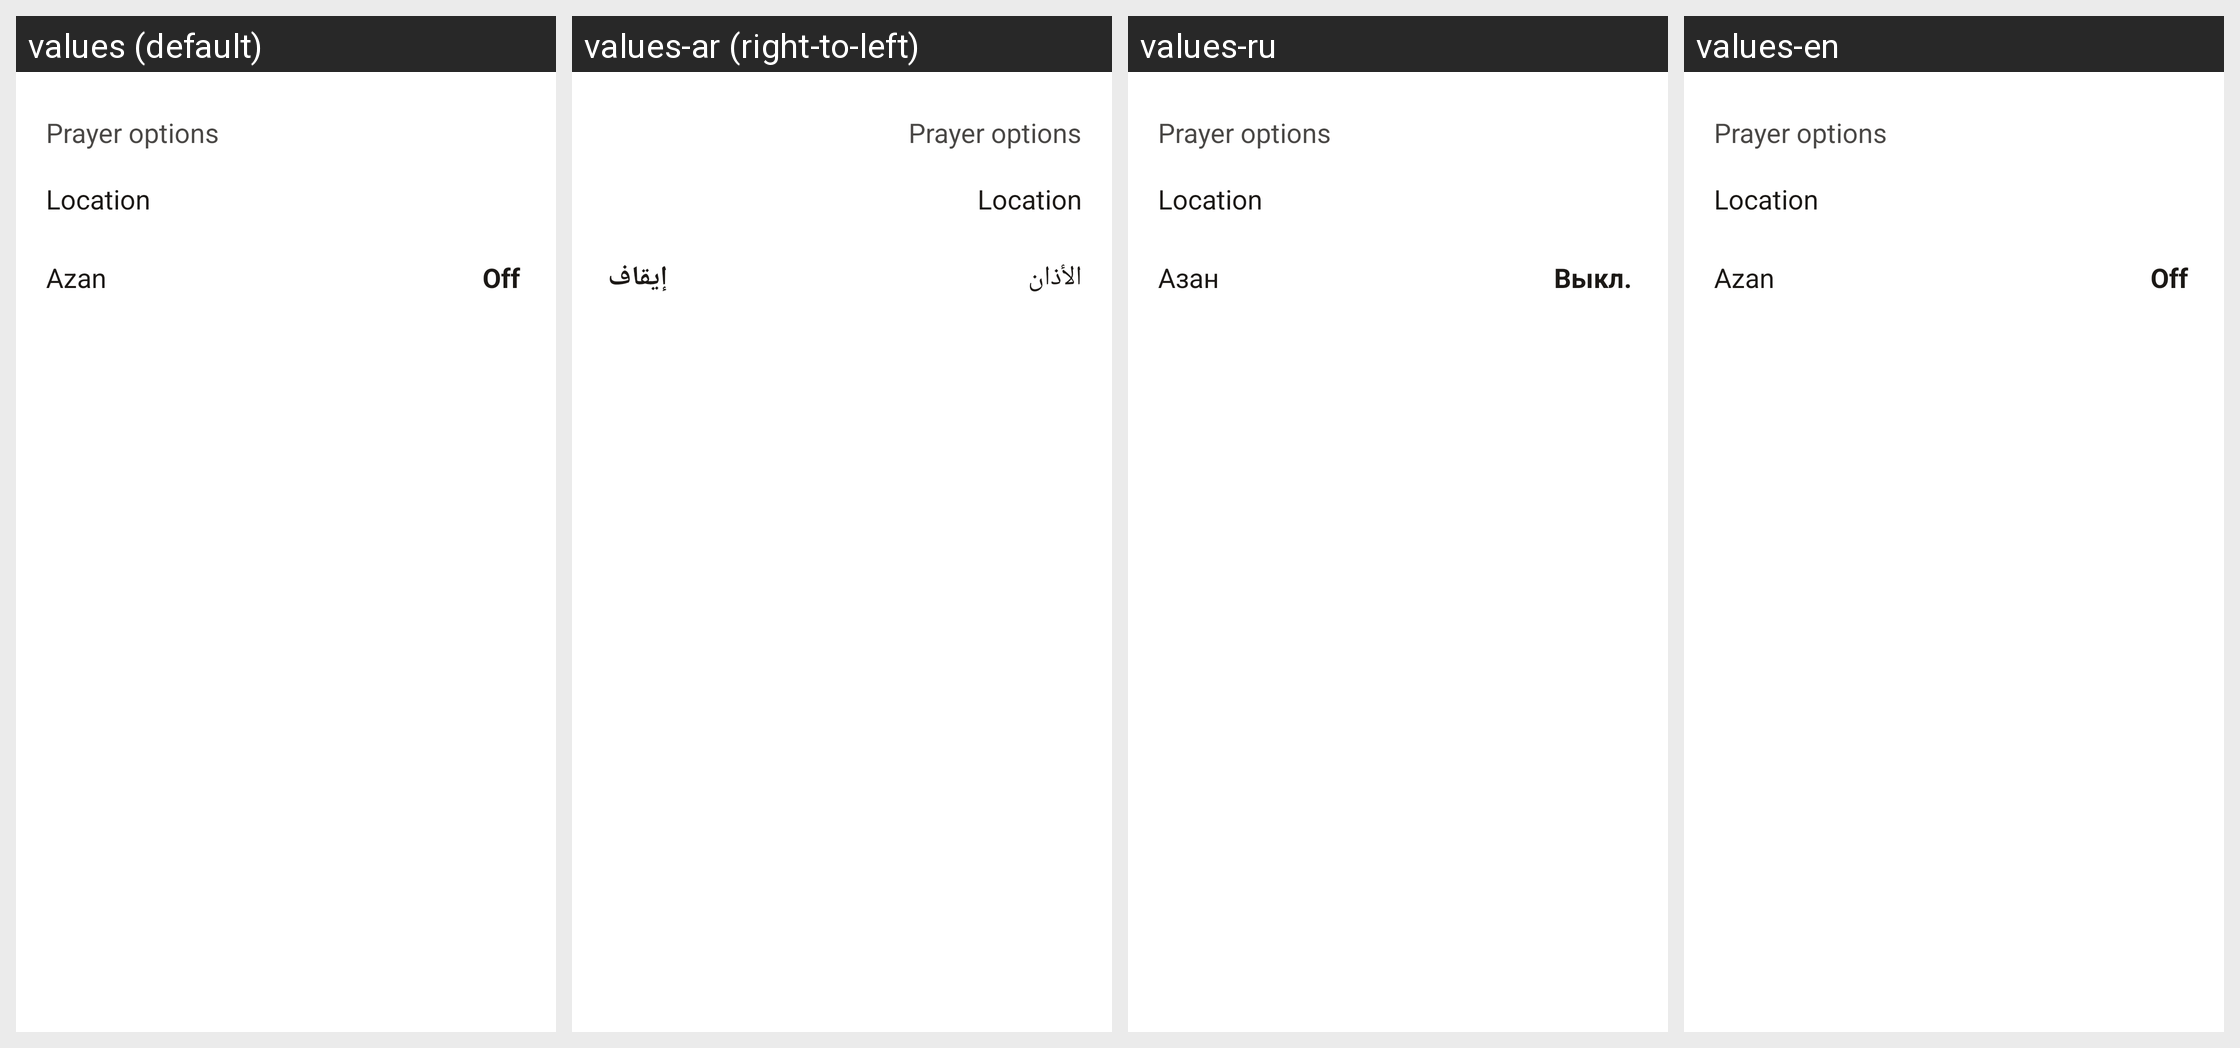

Here is an Android app screen in its default locale and in the app's own translations. Write out the translated-string differences for the strings that appear on this screen.
Android screen res/layout/bottom_sheet_prayer_settings.xml rendered under 4 locales, left to right: values (default), values-ar (right-to-left), values-ru, values-en. Device: Nexus 5 (rendered at 1080×1920; each locale shown at half size, 540×960, under a caption strip naming it); theme AppTheme.
Other locales in the repository, not shown: values-de, values-es, values-es-rES, values-es-rUS, values-fr, values-he, values-hi, values-hr, values-hu, values-id, values-in, values-it, values-ja, values-ko, values-nl, values-pl, values-pt, values-pt-rBR, values-ru-rRU, values-sv, values-tr, values-uk, values-zh.
Strings drawn on this screen, with the default value and each locale's value (text and hints the layout hard-codes, and strings that could not be matched under every locale, appear in the picture but are not listed):

prayer_options
  values: Prayer options
  values-ar: Prayer options  [not translated; the default value is used]
  values-ru: Prayer options  [not translated; the default value is used]
  values-en: Prayer options  [not translated; the default value is used]

location
  values: Location
  values-ar: Location  [not translated; the default value is used]
  values-ru: Location  [not translated; the default value is used]
  values-en: Location  [not translated; the default value is used]

azan
  values: Azan
  values-ar: الأذان
  values-ru: Азан
  values-en: Azan

off
  values: Off
  values-ar: إيقاف
  values-ru: Выкл.
  values-en: Off
